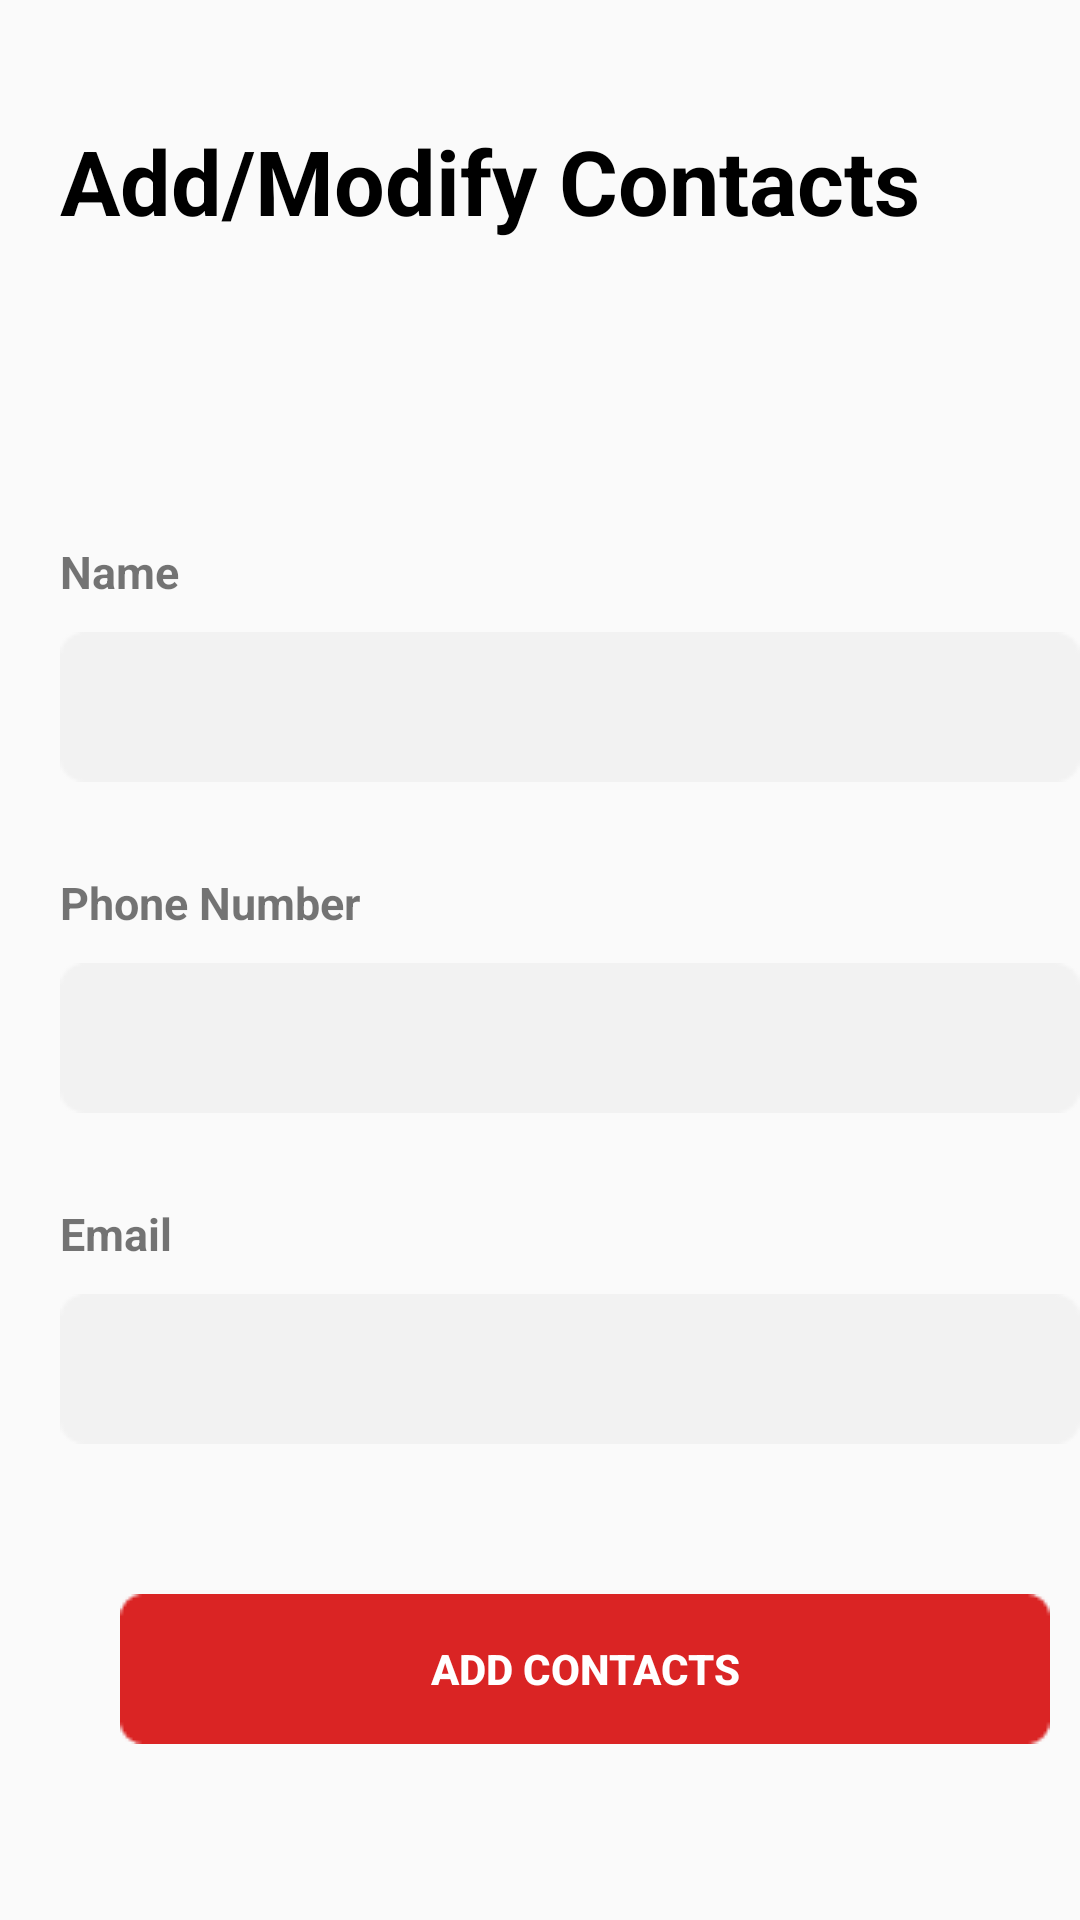

Android layout source for this screen:
<!-- AndroidManifest.xml: application theme Theme.Loginpage -->
<!-- res/layout/activity_modify.xml -->
<?xml version="1.0" encoding="utf-8"?>
<RelativeLayout xmlns:android="http://schemas.android.com/apk/res/android"
    xmlns:app="http://schemas.android.com/apk/res-auto"
    xmlns:tools="http://schemas.android.com/tools"
    android:layout_width="match_parent"
    android:layout_height="match_parent"
    tools:context=".modify">
    <TextView
        android:layout_width="wrap_content"
        android:layout_height="wrap_content"
        android:text="Add/Modify Contacts"
        android:textColor="@color/black"
        android:textSize="30sp"
        android:textStyle="bold"
        android:layout_alignParentTop="true"
        android:layout_marginLeft="20dp"
        android:layout_marginTop="40dp"
        android:id="@+id/addtext"
        />
    <TextView
        android:layout_width="wrap_content"
        android:layout_height="wrap_content"
        android:text="Name"
        android:textSize="15sp"
        android:textStyle="bold"
        android:layout_below="@+id/addtext"
        android:layout_marginTop="100dp"
        android:layout_marginLeft="20dp"
        android:id="@+id/mname1"
        />
    <TextView
        android:layout_width="wrap_content"
        android:layout_height="wrap_content"
        android:text="Phone Number"
        android:textSize="15sp"
        android:textStyle="bold"
        android:layout_below="@+id/mname"
        android:layout_marginTop="30dp"
        android:layout_marginLeft="20dp"
        android:id="@+id/mphoneno1"/>
    <TextView
        android:layout_width="wrap_content"
        android:layout_height="wrap_content"
        android:text="Email"
        android:textSize="15sp"
        android:textStyle="bold"
        android:layout_below="@+id/mphoneno"
        android:layout_marginTop="30dp"
        android:layout_marginLeft="20dp"
        android:id="@+id/memail1"/>

    <EditText
        android:id="@+id/mname"
        android:layout_width="341dp"
        android:layout_height="wrap_content"
        android:layout_below="@+id/mname1"
        android:layout_marginLeft="20dp"
        android:layout_marginTop="10dp"
        android:background="@drawable/rectangle" />
    <EditText
        android:id="@+id/mphoneno"
        android:layout_width="341dp"
        android:layout_height="wrap_content"
        android:layout_below="@+id/mphoneno1"
        android:layout_marginLeft="20dp"
        android:layout_marginTop="10dp"
        android:background="@drawable/rectangle" />
    <EditText
        android:id="@+id/memail"
        android:layout_width="341dp"
        android:layout_height="wrap_content"
        android:layout_below="@+id/memail1"
        android:layout_marginLeft="20dp"
        android:layout_marginTop="10dp"
        android:background="@drawable/rectangle" />
    <Button
        android:layout_width="wrap_content"
        android:layout_height="wrap_content"
        android:layout_below="@+id/memail"
        android:background="@drawable/rectanglered"
        android:text="Add Contacts"
        android:textStyle="bold"
        android:textColor="@color/white"
        android:layout_marginLeft="40dp"
        android:layout_marginTop="50dp"
        android:id="@+id/addcontacts"
        />
</RelativeLayout>
<!-- resources referenced by this layout -->
<resources>
  <color name="black">#FF000000</color>
  <color name="white">#FFFFFFFF</color>
  <!-- drawable rectangle: png bitmap (drawable, 534 bytes) -->
  <!-- drawable rectanglered: png bitmap (drawable, 545 bytes) -->
  <style name="Theme.Loginpage" parent="Theme.AppCompat.DayNight.DarkActionBar">
          
          <item name="colorPrimary">#AA9A9A</item>
          <item name="colorPrimaryVariant">#AA9A9A</item>
          <item name="colorOnPrimary">@color/black</item>
          
          <item name="colorSecondary">@color/teal_200</item>
          <item name="colorSecondaryVariant">@color/teal_700</item>
          <item name="colorOnSecondary">@color/black</item>
          
          <item name="android:statusBarColor" tools:targetApi="l">?attr/colorPrimaryVariant</item>
          
      </style>
  <color name="teal_200">#FF03DAC5</color>
  <color name="teal_700">#FF018786</color>
</resources>
